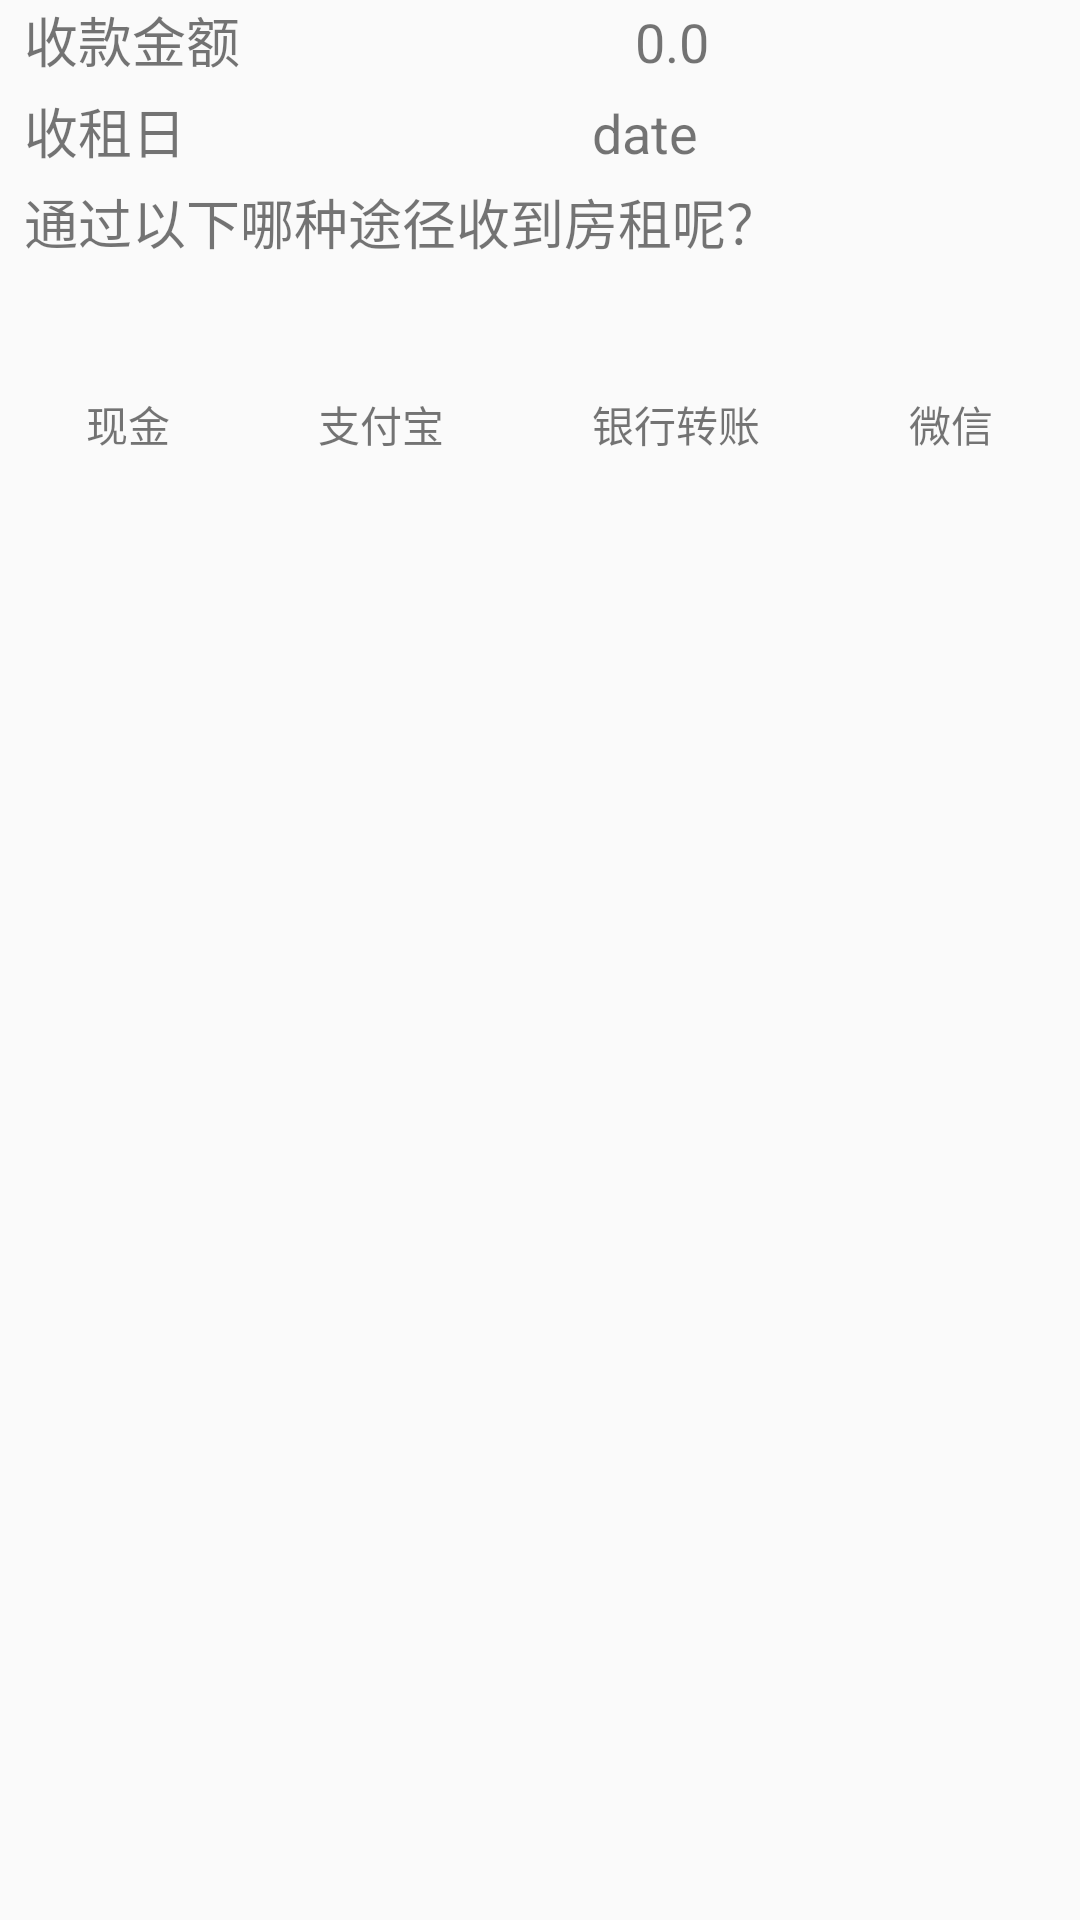

Here is an Android app screen rendered from its layout file. Give the layout XML and the strings, colors and styles it references.
<!-- AndroidManifest.xml: application theme AppTheme -->
<!-- res/layout/dialog_pay.xml -->
<?xml version="1.0" encoding="utf-8"?>
<LinearLayout xmlns:android="http://schemas.android.com/apk/res/android"
    xmlns:app="http://schemas.android.com/apk/res-auto"
    android:orientation="vertical" android:layout_width="match_parent"
    android:layout_height="match_parent">

    <LinearLayout
        android:layout_width="match_parent"
        android:layout_height="wrap_content"
        android:layout_marginBottom="4dp"
        android:orientation="horizontal">

        <TextView
            android:id="@+id/textView60"
            android:layout_width="wrap_content"
            android:layout_height="wrap_content"
            android:layout_marginLeft="8dp"
            android:layout_weight="1"
            android:text="收款金额"
            android:textSize="18sp" />

        <TextView
            android:id="@+id/textView67"
            android:layout_width="wrap_content"
            android:layout_height="wrap_content"
            android:layout_marginLeft="8dp"
            android:layout_weight="1"
            android:text="0.0"
            android:textSize="18sp" />

    </LinearLayout>

    <LinearLayout
        android:layout_width="match_parent"
        android:layout_height="wrap_content"
        android:layout_marginBottom="4dp"
        android:orientation="horizontal">

        <TextView
            android:id="@+id/textView71"
            android:layout_width="wrap_content"
            android:layout_height="wrap_content"
            android:layout_marginLeft="8dp"
            android:layout_weight="1"
            android:text="收租日"
            android:textSize="18sp" />

        <TextView
            android:id="@+id/textView72"
            android:layout_width="wrap_content"
            android:layout_height="wrap_content"
            android:layout_marginLeft="8dp"
            android:layout_weight="1"
            android:text="date"
            android:textSize="18sp" />

    </LinearLayout>

    <TextView
        android:id="@+id/textView78"
        android:layout_width="match_parent"
        android:layout_height="wrap_content"
        android:layout_marginBottom="4dp"
        android:layout_marginLeft="8dp"
        android:text="通过以下哪种途径收到房租呢？"
        android:textSize="18sp" />

    <LinearLayout
        android:layout_width="match_parent"
        android:layout_height="wrap_content"
        android:orientation="horizontal"
        android:paddingTop="4dp">

        <ImageView
            android:id="@+id/imageView25"
            android:layout_width="32dp"
            android:layout_height="32dp"
            android:layout_weight="1"
            app:srcCompat="@drawable/cash" />

        <ImageView
            android:id="@+id/imageView26"
            android:layout_width="32dp"
            android:layout_height="32dp"
            android:layout_weight="1"
            app:srcCompat="@drawable/alipay_grey" />

        <ImageView
            android:id="@+id/imageView27"
            android:layout_width="32dp"
            android:layout_height="32dp"
            android:layout_weight="1"
            app:srcCompat="@drawable/unionpay_grey" />

        <ImageView
            android:id="@+id/imageView28"
            android:layout_width="32dp"
            android:layout_height="32dp"
            android:layout_weight="1"
            app:srcCompat="@drawable/wx_grey" />

    </LinearLayout>

    <LinearLayout
        android:layout_width="match_parent"
        android:layout_height="wrap_content"
        android:layout_marginLeft="4dp"
        android:layout_marginRight="4dp"
        android:orientation="horizontal"
        android:paddingTop="4dp">

        <TextView
            android:id="@+id/textView77"
            android:layout_width="wrap_content"
            android:layout_height="wrap_content"
            android:layout_weight="1"
            android:text="现金"
            android:textAlignment="center" />

        <TextView
            android:id="@+id/textView76"
            android:layout_width="wrap_content"
            android:layout_height="wrap_content"
            android:layout_weight="1"
            android:text="支付宝"
            android:textAlignment="center" />

        <TextView
            android:id="@+id/textView75"
            android:layout_width="wrap_content"
            android:layout_height="wrap_content"
            android:layout_weight="1"
            android:text="银行转账"
            android:textAlignment="center" />

        <TextView
            android:id="@+id/textView74"
            android:layout_width="wrap_content"
            android:layout_height="wrap_content"
            android:layout_weight="1"
            android:text="微信"
            android:textAlignment="center" />
    </LinearLayout>

</LinearLayout>
<!-- resources referenced by this layout -->
<resources>
  <!-- drawable alipay_grey: png bitmap (drawable, 6686 bytes) -->
  <!-- drawable cash: png bitmap (drawable, 6475 bytes) -->
  <!-- drawable unionpay_grey: png bitmap (drawable, 6594 bytes) -->
  <!-- drawable wx_grey: png bitmap (drawable, 7852 bytes) -->
  <style name="AppTheme" parent="Theme.AppCompat.Light">
          
          <item name="alertDialogTheme">@style/AppTheme.Dialog.Alert</item>
          <item name="colorPrimary">#FFF</item>
          <item name="colorPrimaryDark">#000</item>
          <item name="colorAccent">#FFF</item>
          <item name="android:windowContentOverlay">@null</item>
          <item name="homeAsUpIndicator">@drawable/ic_chevron_left_black_24dp</item>
          <item name="actionMenuTextColor">#4b9df9</item>
          <item name="actionBarSize">50dip</item>
  
  
      </style>
  <style name="AppTheme.Dialog.Alert" parent="Theme.AppCompat.Light.Dialog.Alert" />
  <!-- drawable ic_chevron_left_black_24dp (drawable) -->
  <vector android:height="36dp" android:viewportHeight="24.0"
      android:viewportWidth="24.0" android:width="36dp" xmlns:android="http://schemas.android.com/apk/res/android">
      <path android:fillColor="#FF4b9df9" android:pathData="M15.41,7.41L14,6l-6,6 6,6 1.41,-1.41L10.83,12z"/>
  </vector>
</resources>
